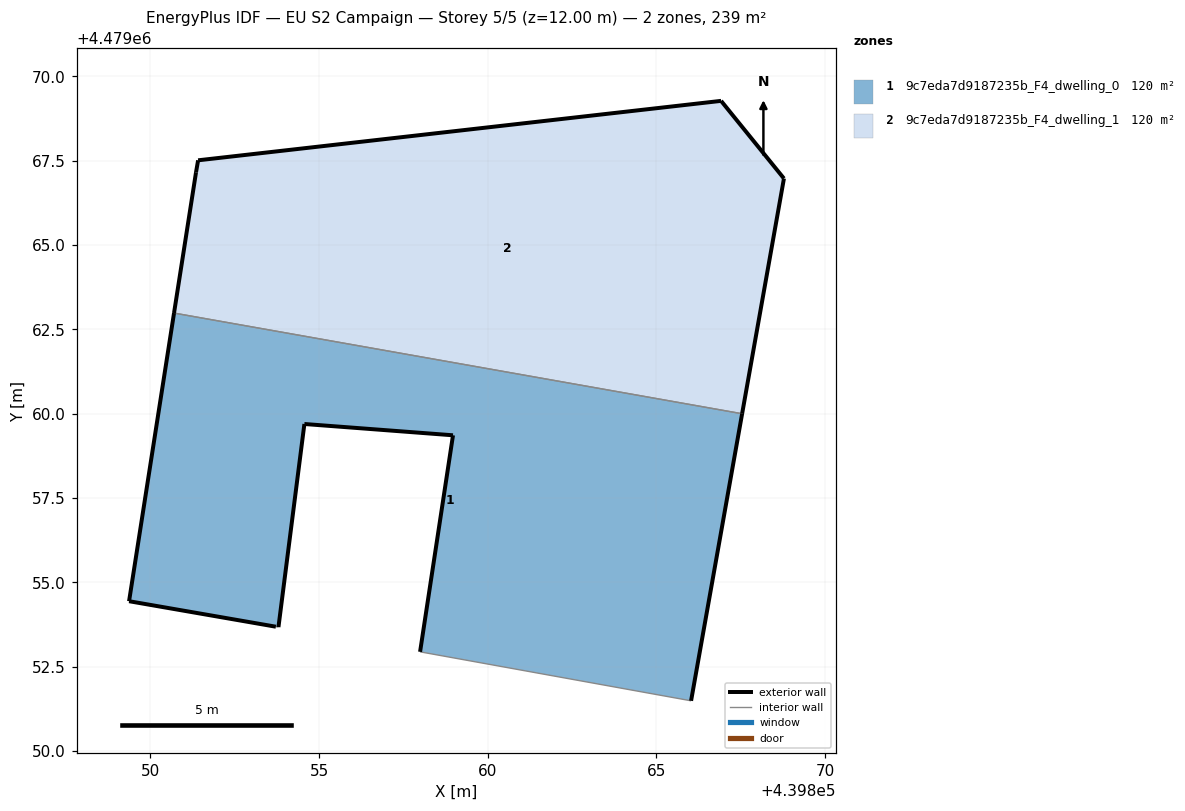
=== STOREY PLAN SPEC (per zone: floor XY polygon, exterior-wall plan segments, windows/doors) ===
zone 1: 9c7eda7d9187235b_F4_dwelling_0  (119.6 m²)
  floor: (439866.03, 4479051.49) (439867.54, 4479060.00) (439850.70, 4479062.99) (439849.37, 4479054.44) (439853.72, 4479053.69) (439853.80, 4479053.67) (439854.57, 4479059.70) (439858.97, 4479059.36) (439858.00, 4479052.94)
  exterior wall: (439853.72, 4479053.69) – (439849.37, 4479054.44)  [4.4 m]
  exterior wall: (439849.37, 4479054.44) – (439850.70, 4479062.99)  [8.6 m]
  exterior wall: (439867.54, 4479060.00) – (439866.03, 4479051.49)  [8.6 m]
  exterior wall: (439858.00, 4479052.94) – (439858.97, 4479059.36)  [6.5 m]
  exterior wall: (439858.97, 4479059.36) – (439854.57, 4479059.70)  [4.4 m]
  exterior wall: (439854.57, 4479059.70) – (439853.80, 4479053.67)  [6.1 m]
  interior walls: 3
zone 2: 9c7eda7d9187235b_F4_dwelling_1  (119.6 m²)
  floor: (439867.54, 4479060.00) (439868.78, 4479066.97) (439866.92, 4479069.28) (439851.41, 4479067.51) (439851.35, 4479067.16) (439850.70, 4479062.99)
  exterior wall: (439866.92, 4479069.28) – (439868.78, 4479066.97)  [3.0 m]
  exterior wall: (439868.78, 4479066.97) – (439867.54, 4479060.00)  [7.1 m]
  exterior wall: (439850.70, 4479062.99) – (439851.35, 4479067.16)  [4.2 m]
  exterior wall: (439851.35, 4479067.16) – (439851.41, 4479067.51)  [0.4 m]
  exterior wall: (439851.41, 4479067.51) – (439866.92, 4479069.28)  [15.6 m]
  interior walls: 1

=== DERIVED (storey summary) ===
Building: EU S2 Campaign
Storey: 5 of 5  (floor level z = 12.00 m)
Storey gross floor area: 239.2 m²
Zones on this storey: 2
  - 9c7eda7d9187235b_F4_dwelling_0: floor 119.6 m²; exterior wall 38.7 m (116.1 m²); WWR 0.0%
  - 9c7eda7d9187235b_F4_dwelling_1: floor 119.6 m²; exterior wall 30.2 m (90.7 m²); WWR 0.0%
Zone adjacency (shared interzone walls):
  - 9c7eda7d9187235b_F4_dwelling_0 ↔ 9c7eda7d9187235b_F4_dwelling_1